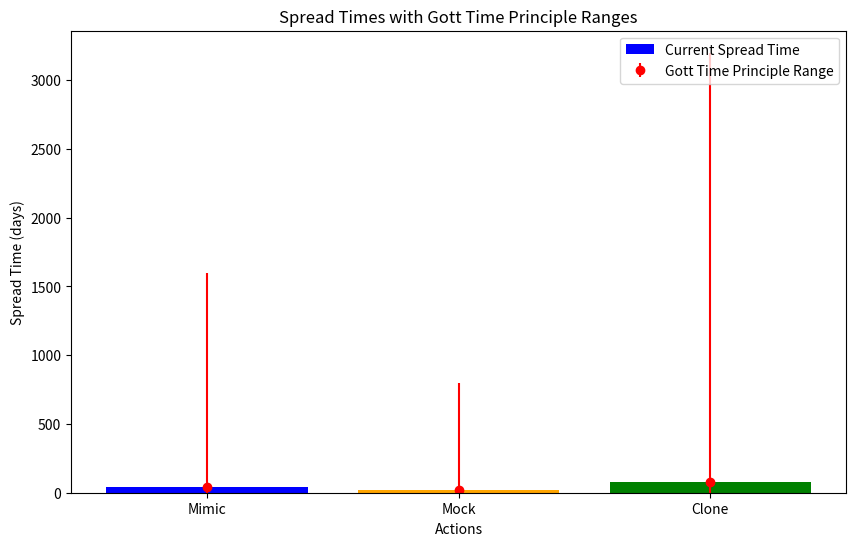

Recreate this plot in Python.
import matplotlib.pyplot as plt

# Data for the current spread times and their Gott Time Principle ranges
actions = ['Mimic', 'Mock', 'Clone']
current_spread_times = [40, 20, 80]
lower_bounds = [40/39, 20/39, 80/39]
upper_bounds = [40*39, 20*39, 80*39]

# Plotting the spread times with Gott Time Principle ranges
fig, ax = plt.subplots(figsize=(10, 6))

# Current spread times
ax.bar(actions, current_spread_times, color=['blue', 'orange', 'green'], label='Current Spread Time')

# Error bars for the Gott Time Principle ranges
ax.errorbar(actions, current_spread_times, yerr=[current_spread_times, upper_bounds], fmt='o', color='red', label='Gott Time Principle Range')

ax.set_title('Spread Times with Gott Time Principle Ranges')
ax.set_ylabel('Spread Time (days)')
ax.set_xlabel('Actions')
ax.legend()

plt.show()
